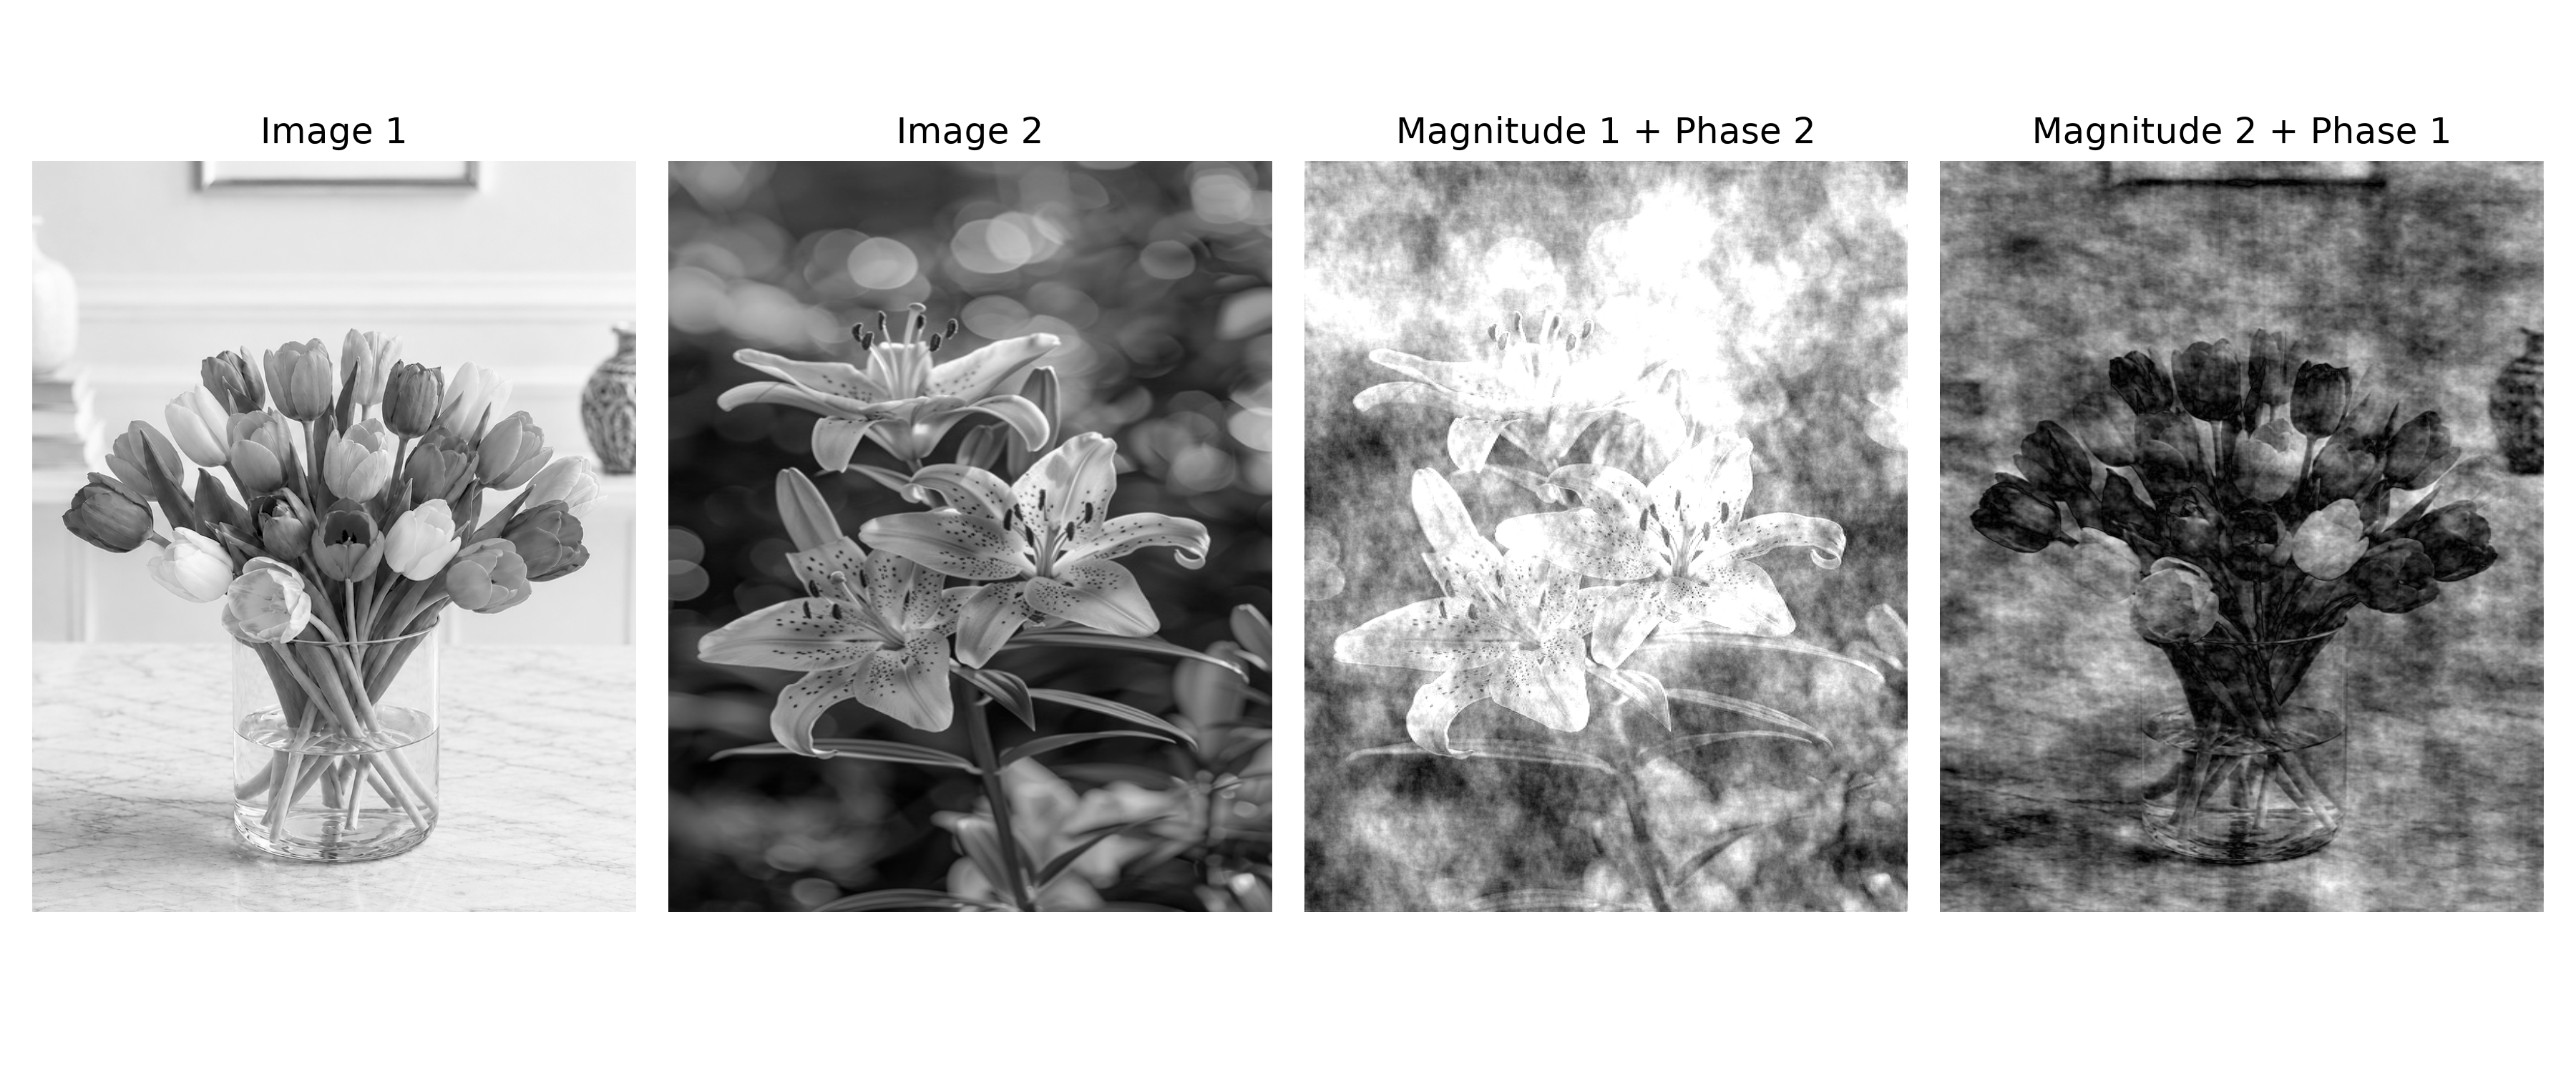

Write the Python code that produced this figure.
import cv2
import numpy as np
import matplotlib.pyplot as plt
from tkinter import Tk, filedialog
import os

out_dir = 'DIP_Frequency_Assignments_Results'
os.makedirs(out_dir, exist_ok=True)
def select_image(title):
    root = Tk(); root.withdraw(); root.attributes('-topmost', True)
    path = filedialog.askopenfilename(title=title, filetypes=[('Images','*.jpg *.jpeg *.png *.bmp')])
    root.destroy(); return path
p1 = select_image('Select Image 1')
p2 = select_image('Select Image 2')
if not p1 or not p2: raise SystemExit('Both images must be selected.')
img1 = cv2.imread(p1, cv2.IMREAD_GRAYSCALE)
img2 = cv2.imread(p2, cv2.IMREAD_GRAYSCALE)
if img1 is None or img2 is None: raise SystemExit('Could not read one of the images.')
img2 = cv2.resize(img2, (img1.shape[1], img1.shape[0]))
f1 = np.fft.fftshift(np.fft.fft2(img1)); f2 = np.fft.fftshift(np.fft.fft2(img2))
mag1, phase1 = np.abs(f1), np.angle(f1)
mag2, phase2 = np.abs(f2), np.angle(f2)
# Image 1 magnitude with Image 2 phase
combined1 = mag1 * np.exp(1j * phase2)
# Image 2 magnitude with Image 1 phase
combined2 = mag2 * np.exp(1j * phase1)
def inverse_display(freq):
    spatial = np.fft.ifft2(np.fft.ifftshift(freq))
    return np.clip(np.abs(spatial), 0, 255)
result1, result2 = inverse_display(combined1), inverse_display(combined2)
plt.figure(figsize=(12,5))
for i,(im,title) in enumerate([(img1,'Image 1'),(img2,'Image 2'),(result1,'Magnitude 1 + Phase 2'),(result2,'Magnitude 2 + Phase 1')],1):
    plt.subplot(1,4,i); plt.imshow(im, cmap='gray'); plt.title(title); plt.axis('off')
plt.tight_layout(); plt.savefig(os.path.join(out_dir,'Assignment_3_Magnitude_Phase_Exchange.png'), dpi=300); plt.show(); plt.close()
print('Assignment 3 completed. Output saved in', out_dir)
